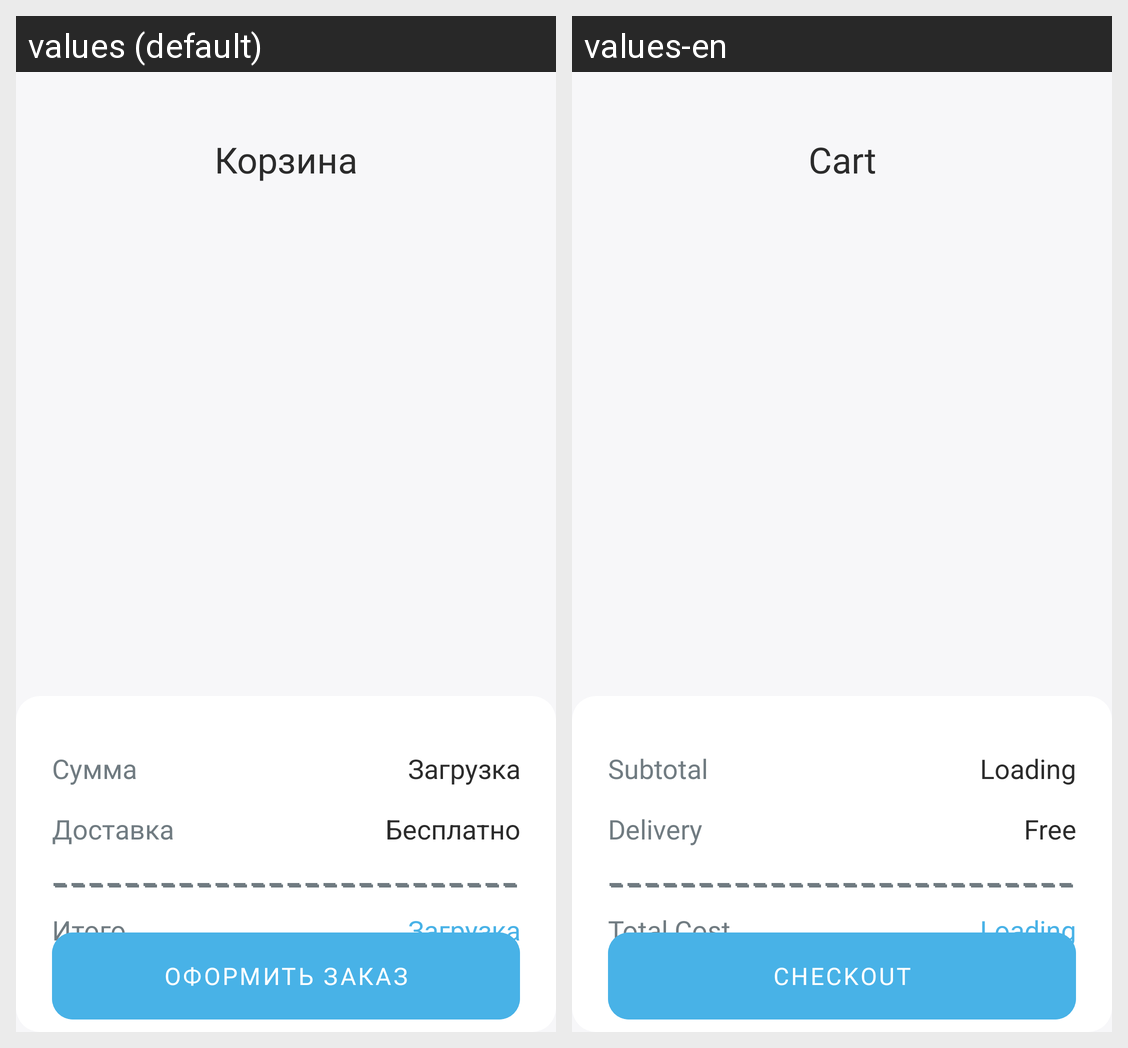

Locale-by-locale string values for the Android screen shown in this grid:
Android screen res/layout/activity_cart.xml rendered under 2 locales, left to right: values (default), values-en. Device: Nexus 5 (rendered at 1080×1920; each locale shown at half size, 540×960, under a caption strip naming it); theme Theme.MatuleMe.
Strings drawn on this screen, with the default value and each locale's value (text and hints the layout hard-codes, and strings that could not be matched under every locale, appear in the picture but are not listed):

cart
  values: Корзина
  values-en: Cart

subtotal
  values: Сумма
  values-en: Subtotal

loading
  values: Загрузка
  values-en: Loading

delivery
  values: Доставка
  values-en: Delivery

free
  values: Бесплатно
  values-en: Free

total
  values: Итого
  values-en: Total Cost

checkout
  values: Оформить заказ
  values-en: Checkout
